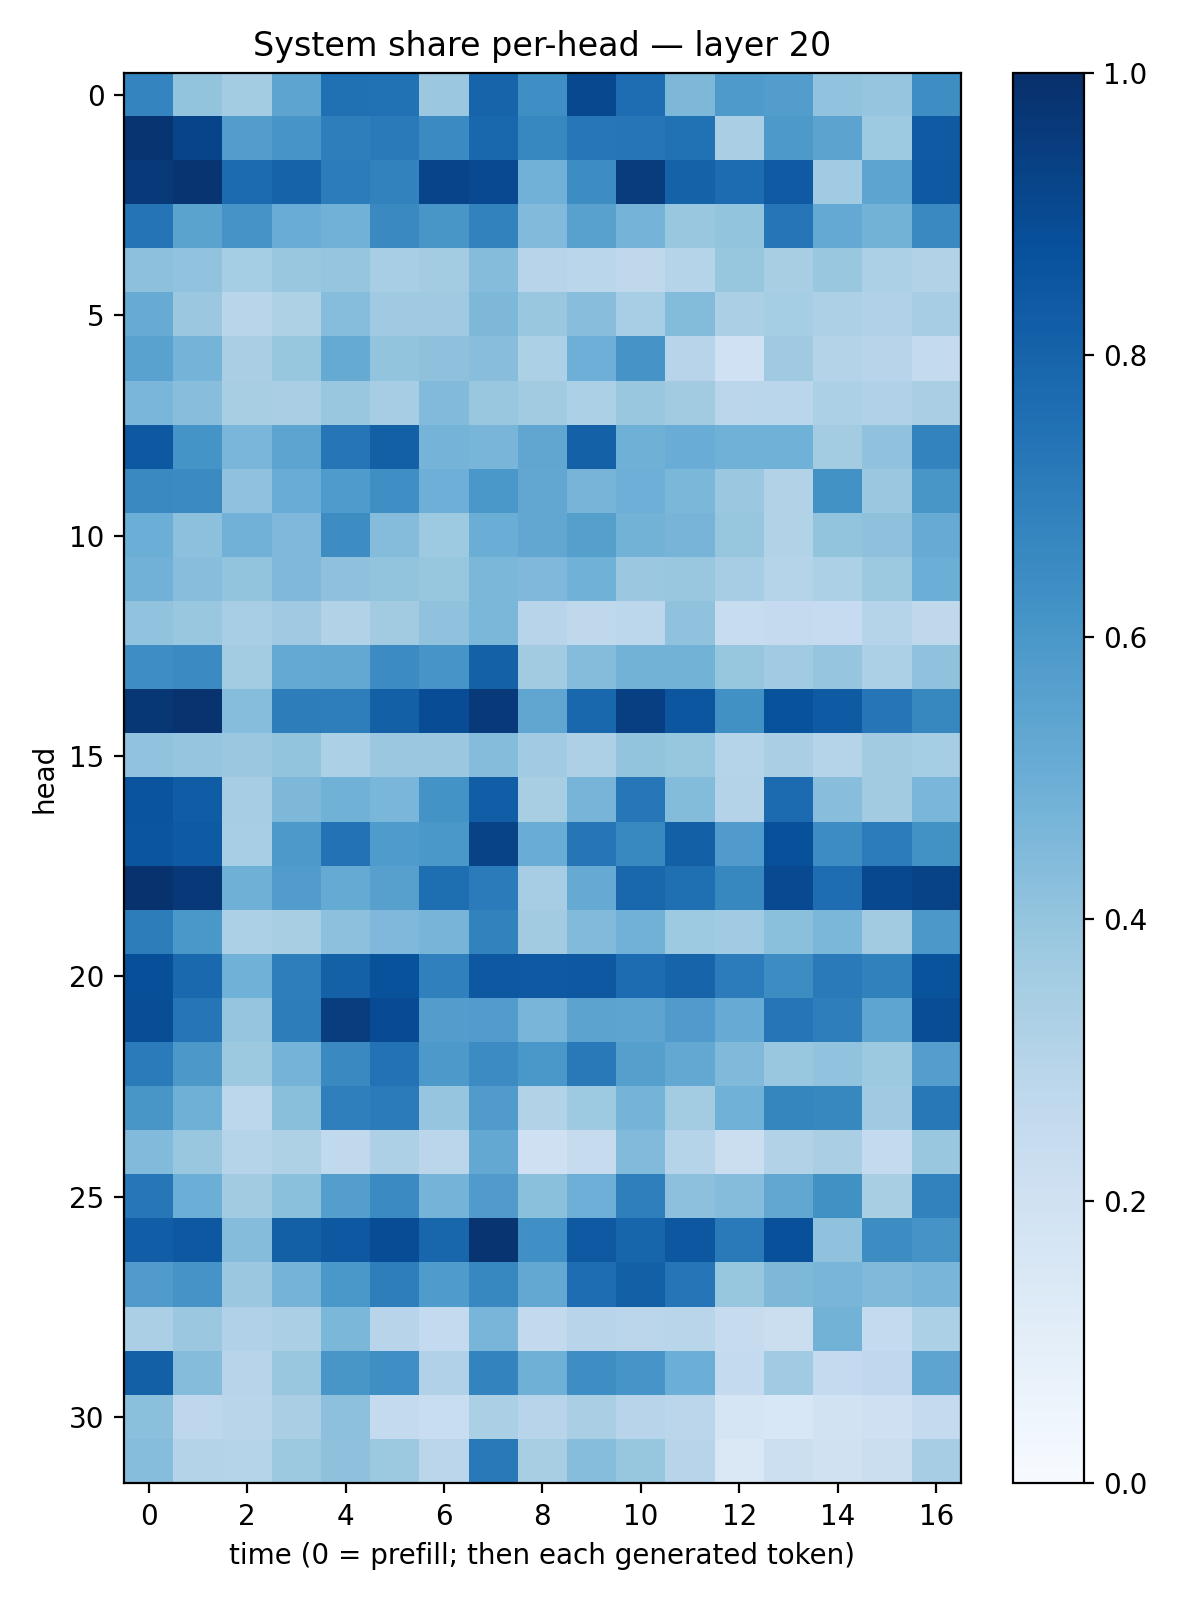

The data file committed next to this chart (first rows):
0.6754851, 0.3987922, 0.3564617, 0.54050905, 0.7519447, 0.7495875, 0.3825845, 0.7993174, 0.6334711, 0.90306026, 0.76211333, 0.45452613, 0.58958817, 0.5738144, 0.40251505, 0.3948646, 0.6401178
0.9825, 0.9218, 0.5719, 0.6055, 0.6982, 0.7111, 0.6505, 0.789, 0.6644, 0.7233, 0.7282, 0.7474, 0.3396, 0.5922, 0.5468, 0.3715, 0.8373
0.9576, 0.9805, 0.773, 0.8036, 0.7067, 0.6806, 0.9189, 0.9021, 0.4828, 0.6436, 0.9495, 0.8065, 0.768, 0.8371, 0.3642, 0.5408, 0.8427
0.7383, 0.5483, 0.611, 0.5064, 0.4842, 0.6532, 0.6016, 0.6801, 0.4449, 0.5559, 0.4753, 0.3854, 0.3999, 0.7309, 0.5217, 0.4774, 0.655
0.417, 0.4049, 0.3542, 0.3847, 0.3969, 0.3468, 0.3557, 0.4367, 0.2947, 0.2857, 0.2711, 0.3007, 0.3943, 0.3412, 0.3874, 0.3288, 0.3162
0.5088, 0.3799, 0.2925, 0.3235, 0.4302, 0.3682, 0.3673, 0.4557, 0.3835, 0.4259, 0.3452, 0.4376, 0.3332, 0.3544, 0.3279, 0.3189, 0.3503
0.5526, 0.4747, 0.3389, 0.3941, 0.5178, 0.3988, 0.411, 0.4274, 0.329, 0.4925, 0.612, 0.2957, 0.2017, 0.3709, 0.3065, 0.2956, 0.2576
0.4622, 0.4266, 0.3417, 0.336, 0.3903, 0.3502, 0.4417, 0.3837, 0.3612, 0.3295, 0.3839, 0.3614, 0.2813, 0.2855, 0.3313, 0.3175, 0.3371
0.844, 0.6151, 0.4613, 0.5419, 0.7277, 0.8126, 0.4757, 0.4686, 0.5348, 0.8102, 0.4909, 0.5071, 0.4874, 0.4867, 0.3584, 0.4087, 0.6788
0.656, 0.6518, 0.4083, 0.5042, 0.5827, 0.6328, 0.4928, 0.601, 0.5307, 0.4697, 0.4923, 0.4601, 0.38, 0.3095, 0.6244, 0.3824, 0.6039
0.4966, 0.4145, 0.4806, 0.4519, 0.6429, 0.4352, 0.3748, 0.503, 0.5278, 0.5635, 0.4798, 0.4699, 0.3918, 0.3134, 0.3996, 0.4125, 0.5084
0.4821, 0.4281, 0.4006, 0.452, 0.4127, 0.4002, 0.3919, 0.4574, 0.4495, 0.4877, 0.3816, 0.3852, 0.3486, 0.3018, 0.3292, 0.3787, 0.4974
0.4035, 0.3886, 0.3438, 0.3695, 0.3116, 0.3603, 0.4101, 0.4575, 0.2958, 0.271, 0.2785, 0.4064, 0.2352, 0.25, 0.2482, 0.2979, 0.2701
0.6378, 0.6518, 0.3592, 0.5216, 0.5242, 0.6473, 0.6062, 0.8105, 0.361, 0.4375, 0.4797, 0.4794, 0.3919, 0.3653, 0.3971, 0.3299, 0.4066
0.9705, 0.988, 0.4335, 0.6997, 0.6987, 0.8161, 0.8869, 0.9647, 0.5332, 0.7888, 0.9411, 0.8524, 0.6281, 0.868, 0.8324, 0.7335, 0.6617
0.4045, 0.3982, 0.3813, 0.4019, 0.3294, 0.3799, 0.3797, 0.4338, 0.3634, 0.3271, 0.4002, 0.3938, 0.3016, 0.3365, 0.3002, 0.3626, 0.354
0.8606, 0.8255, 0.3508, 0.456, 0.4862, 0.4619, 0.6204, 0.8217, 0.3418, 0.4719, 0.7233, 0.4378, 0.3073, 0.7713, 0.426, 0.3607, 0.4639
0.8577, 0.8326, 0.3459, 0.5917, 0.7445, 0.5852, 0.5985, 0.9244, 0.5062, 0.7327, 0.6588, 0.8151, 0.5813, 0.8777, 0.6413, 0.7061, 0.6232
0.989, 0.9654, 0.4913, 0.5781, 0.5177, 0.5601, 0.7613, 0.7092, 0.3503, 0.5135, 0.7864, 0.7556, 0.6635, 0.9022, 0.7628, 0.9042, 0.922
0.7009, 0.5994, 0.332, 0.3407, 0.4174, 0.4528, 0.469, 0.6821, 0.3614, 0.4418, 0.4812, 0.3717, 0.3671, 0.4199, 0.4577, 0.3627, 0.5954
0.8812, 0.7778, 0.4852, 0.698, 0.8125, 0.8673, 0.6876, 0.8446, 0.8422, 0.8439, 0.7677, 0.7973, 0.7066, 0.6431, 0.7126, 0.6851, 0.8645
0.8863, 0.729, 0.3953, 0.6996, 0.9462, 0.8929, 0.5735, 0.5771, 0.4678, 0.5462, 0.5413, 0.5817, 0.5095, 0.7273, 0.6973, 0.538, 0.8845
0.7086, 0.5947, 0.3775, 0.4733, 0.6543, 0.7426, 0.5918, 0.6484, 0.598, 0.7186, 0.563, 0.5265, 0.4472, 0.3891, 0.4059, 0.3777, 0.5689
0.6038, 0.4886, 0.279, 0.4236, 0.6933, 0.7085, 0.3957, 0.5811, 0.3159, 0.3742, 0.4748, 0.3584, 0.4869, 0.671, 0.6604, 0.3708, 0.7223
0.4416, 0.3836, 0.3004, 0.3213, 0.2642, 0.3249, 0.2834, 0.5254, 0.2084, 0.2424, 0.4445, 0.3041, 0.2261, 0.3153, 0.3397, 0.2558, 0.3864
0.7261, 0.499, 0.3604, 0.4199, 0.5693, 0.65, 0.473, 0.5808, 0.4211, 0.4934, 0.6946, 0.4164, 0.4342, 0.5295, 0.6269, 0.3419, 0.6812
0.8206, 0.8439, 0.434, 0.8136, 0.8455, 0.8893, 0.7923, 0.9786, 0.6305, 0.8429, 0.7958, 0.849, 0.7141, 0.8754, 0.4086, 0.6408, 0.6123
0.5782, 0.6123, 0.3805, 0.4759, 0.5982, 0.6967, 0.5838, 0.6672, 0.5246, 0.764, 0.8133, 0.7283, 0.3921, 0.4556, 0.4683, 0.4455, 0.4649
0.3331, 0.379, 0.3181, 0.3343, 0.4573, 0.2968, 0.2553, 0.4677, 0.2614, 0.293, 0.2832, 0.2907, 0.2438, 0.2223, 0.4797, 0.2571, 0.3311
0.813, 0.4348, 0.2963, 0.3832, 0.6052, 0.6359, 0.3188, 0.6796, 0.4901, 0.6388, 0.607, 0.4987, 0.2558, 0.3652, 0.2518, 0.2694, 0.5397
0.4194, 0.2745, 0.2904, 0.3371, 0.4164, 0.256, 0.2334, 0.3354, 0.2966, 0.338, 0.2939, 0.2832, 0.1707, 0.1545, 0.1918, 0.207, 0.2508
0.4303, 0.3054, 0.302, 0.3787, 0.4104, 0.3778, 0.2835, 0.7163, 0.3421, 0.4307, 0.3945, 0.2959, 0.1418, 0.2151, 0.1989, 0.2234, 0.3506
